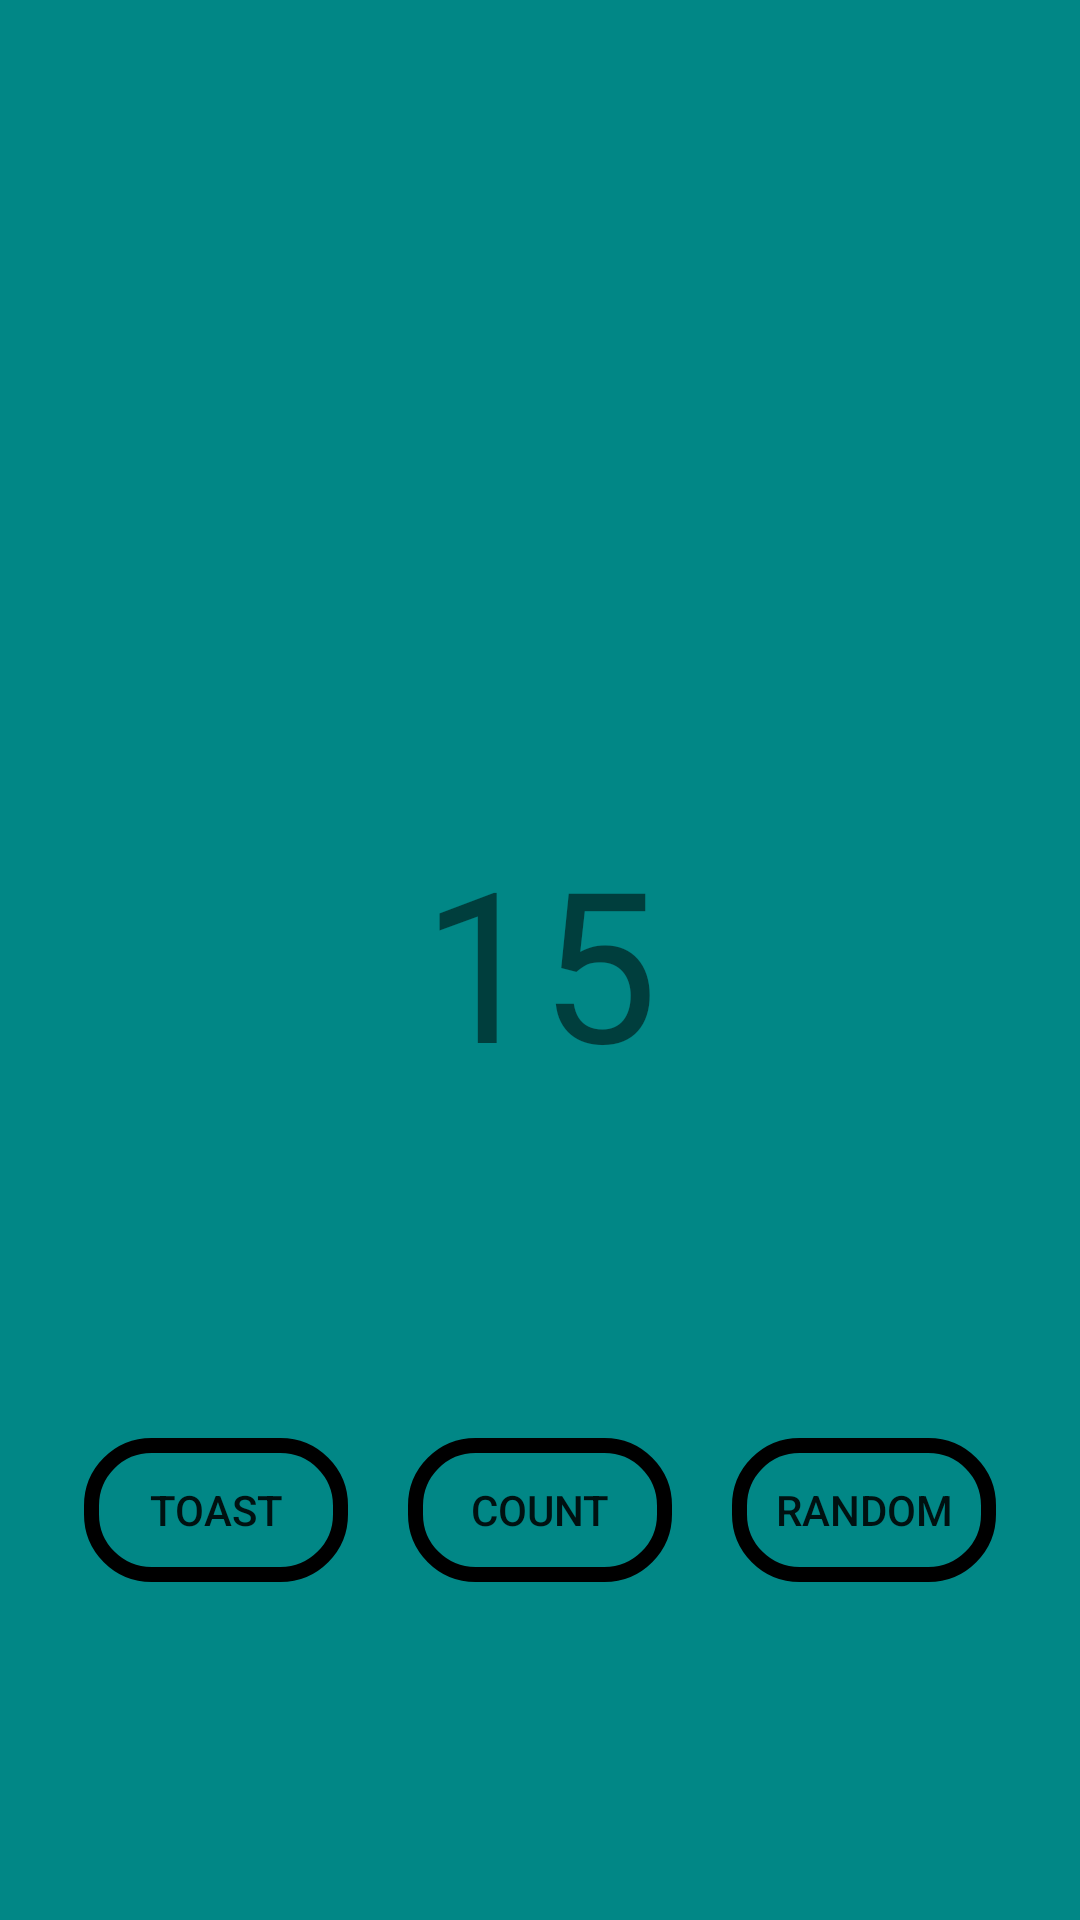

Here is an Android app screen rendered from its layout file. Give the layout XML and the strings, colors and styles it references.
<!-- AndroidManifest.xml: application theme Theme.BCSDPractice1 -->
<!-- res/layout/activity_main.xml -->
<?xml version="1.0" encoding="utf-8"?>

<layout xmlns:android="http://schemas.android.com/apk/res/android"
    xmlns:app="http://schemas.android.com/apk/res-auto"
    xmlns:tools="http://schemas.android.com/tools">
<androidx.constraintlayout.widget.ConstraintLayout
    android:layout_width="match_parent"
    android:layout_height="match_parent"
    android:orientation="vertical"
    tools:context=".MainActivity"
    android:background="@color/teal_700">

    <TextView
        android:id="@+id/textView"
        android:layout_width="wrap_content"
        android:layout_height="wrap_content"
        android:text="15"
        android:textSize="70sp"
        app:layout_constraintBottom_toBottomOf="parent"
        app:layout_constraintLeft_toLeftOf="parent"
        app:layout_constraintRight_toRightOf="parent"
        app:layout_constraintTop_toTopOf="parent" />

    <LinearLayout
        android:id="@+id/linearLayout"
        android:layout_width="wrap_content"
        android:layout_height="wrap_content"
        android:orientation="horizontal"
        app:layout_constraintBottom_toBottomOf="parent"
        app:layout_constraintEnd_toEndOf="parent"
        app:layout_constraintStart_toStartOf="parent"
        app:layout_constraintTop_toBottomOf="@+id/textView">

        <Button
            android:id="@+id/buttonToast"
            android:background="@drawable/custom_button"
            android:layout_width="wrap_content"
            android:layout_height="wrap_content"
            android:text="TOAST"
            android:layout_marginRight="20dp"/>

        <Button
            android:id="@+id/buttonCount"
            android:background="@drawable/custom_button"
            android:layout_width="wrap_content"
            android:layout_height="wrap_content"
            android:text="COUNT"
            android:layout_marginRight="20dp"/>

        <Button
            android:id="@+id/buttonRandom"
            android:background="@drawable/custom_button"
            android:layout_width="wrap_content"
            android:layout_height="wrap_content"
            android:text="RANDOM" />
    </LinearLayout>

    <FrameLayout
        android:id="@+id/frameLayout"
        android:layout_width="match_parent"
        android:layout_height="match_parent"
        app:layout_constraintBottom_toBottomOf="parent"
        app:layout_constraintEnd_toEndOf="parent"
        app:layout_constraintHorizontal_bias="0.0"
        app:layout_constraintStart_toStartOf="parent"
        app:layout_constraintTop_toTopOf="parent"
        app:layout_constraintVertical_bias="0.0" />
</androidx.constraintlayout.widget.ConstraintLayout>
</layout>
<!-- resources referenced by this layout -->
<resources>
  <!-- drawable custom_button (drawable) -->
  <?xml version="1.0" encoding="utf-8"?>
  
  <shape xmlns:android="http://schemas.android.com/apk/res/android"
  android:shape="rectangle">
  
  <stroke
      android:width="5dp"
      android:color="@color/black" />
  <corners android:radius="20dp" />
  </shape>
  <style name="Theme.BCSDPractice1" parent="Theme.MaterialComponents.DayNight.DarkActionBar">
          
          <item name="colorPrimary">@color/purple_500</item>
          <item name="colorPrimaryVariant">@color/purple_700</item>
          <item name="colorOnPrimary">@color/white</item>
          
          <item name="colorSecondary">@color/teal_200</item>
          <item name="colorSecondaryVariant">@color/teal_700</item>
          <item name="colorOnSecondary">@color/black</item>
          
          <item name="android:statusBarColor" tools:targetApi="l">?attr/colorPrimaryVariant</item>
          
      </style>
  <!-- not gathered from this repository: default colours our renderer supplied (Android Studio template values) -->
  <color name="purple_500">#FF6200EE</color>
  <color name="purple_700">#FF3700B3</color>
  <color name="teal_200">#FF03DAC5</color>
  <color name="teal_700">#FF018786</color>
  <color name="black">#FF000000</color>
  <color name="white">#FFFFFFFF</color>
</resources>
